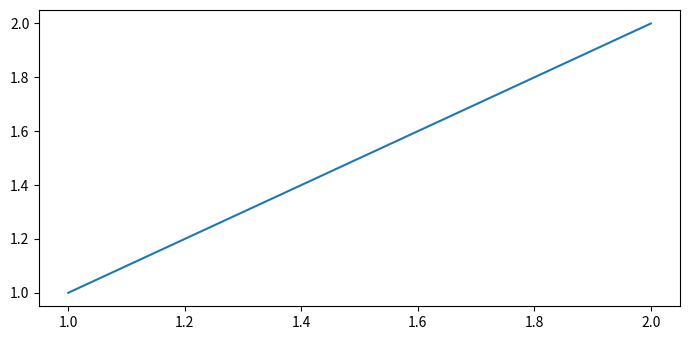

This chart was generated by the following Python code:
from matplotlib import pyplot as plt
plt.rcParams["figure.figsize"] = [7.00, 3.50]
plt.rcParams["figure.autolayout"] = True
plt.figure()
#  plt.style.use('dark_background')
plt.plot([1, 2], [1, 2])
manager = plt.get_current_fig_manager()
manager.full_screen_toggle()
plt.show()
